Dataset: DeepLearning_data_2type_auto (GitHub, poudelef/End-To-End-Pipeline-). Classes: CSA, hypopnea, MSA, OSA.

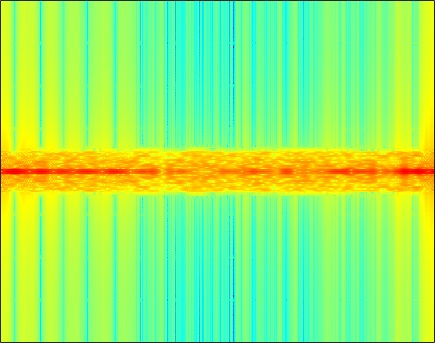
Label: CSA

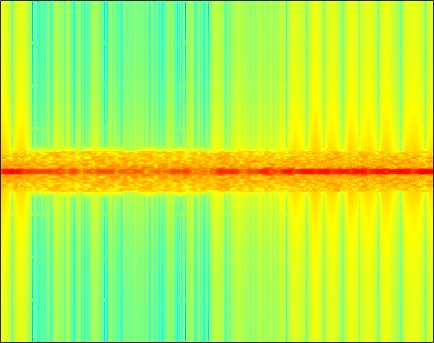
Label: MSA

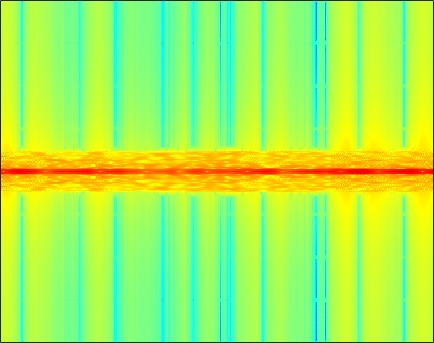
Label: CSA

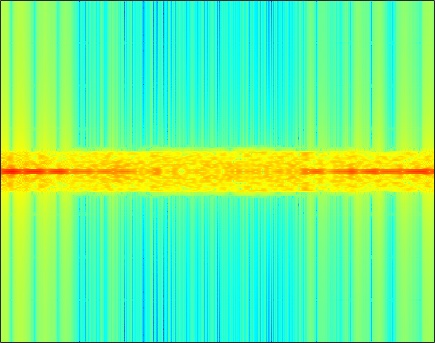
Label: OSA

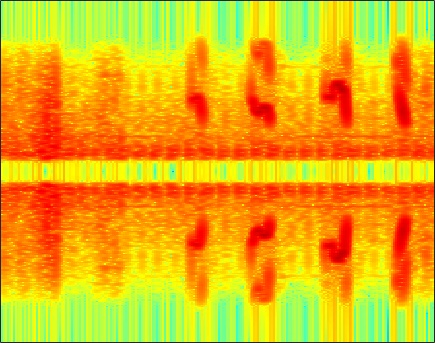
Label: hypopnea

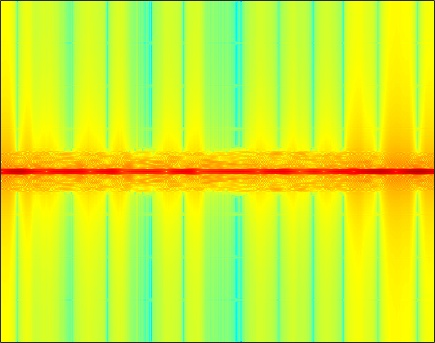
Label: OSA
